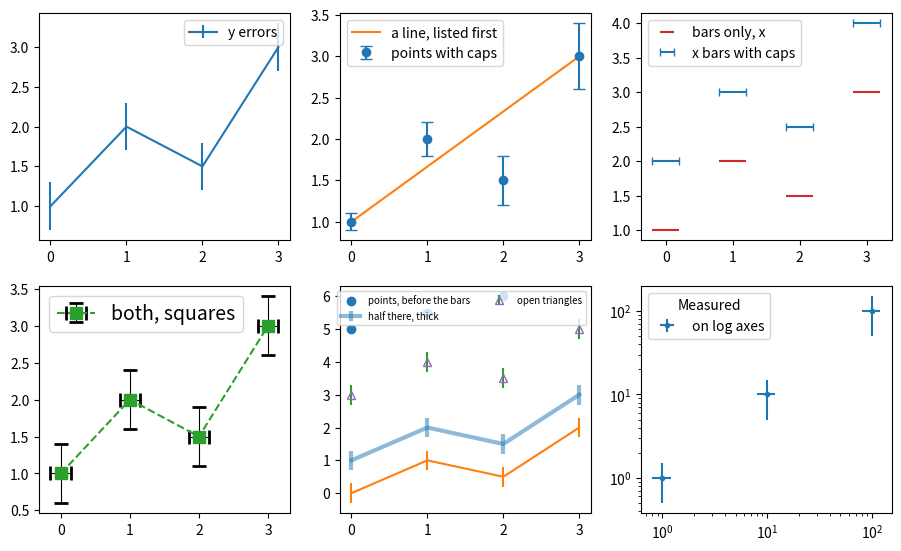

Here is the Python script that generated this plot:
# Written by calculate-plot 0.1.0: this script draws the same figure with Matplotlib 3.11.2.
import matplotlib.pyplot as plt

fig, axs = plt.subplots(2, 3, figsize=(11.0, 6.5))
axs[0, 0].errorbar([0, 1, 2, 3], [1, 2, 1.5, 3], yerr=0.3, label='y errors')
axs[0, 0].legend()
axs[0, 1].errorbar([0, 1, 2, 3], [1, 2, 1.5, 3], yerr=[0.1, 0.2, 0.3, 0.4], fmt='o', capsize=4, label='points with caps')
axs[0, 1].plot([0, 3], [1, 3], label='a line, listed first')
axs[0, 1].legend(loc='upper left')
axs[0, 2].errorbar([0, 1, 2, 3], [1, 2, 1.5, 3], xerr=0.2, fmt='none', ecolor='C3', label='bars only, x')
axs[0, 2].errorbar([0, 1, 2, 3], [2, 3, 2.5, 4], xerr=0.2, fmt='none', capsize=3, label='x bars with caps')
axs[0, 2].legend()
axs[1, 0].errorbar([0, 1, 2, 3], [1, 2, 1.5, 3], xerr=0.15, yerr=0.4, fmt='s--', capsize=5, capthick=2, elinewidth=0.8, ecolor='k', color='C2', markersize=9, label='both, squares')
axs[1, 0].legend(fontsize=14)
axs[1, 1].errorbar([0, 1, 2, 3], [1, 2, 1.5, 3], yerr=0.3, alpha=0.5, linewidth=3, label='half there, thick')
axs[1, 1].errorbar([0, 1, 2, 3], [0, 1, 0.5, 2], yerr=0.3, label='_not listed')
axs[1, 1].errorbar([0, 1, 2, 3], [3, 4, 3.5, 5], yerr=0.3, fmt='^', mfc='none', mec='C4', label='open triangles')
axs[1, 1].scatter([0, 1, 2], [5, 5.5, 6], label='points, before the bars')
axs[1, 1].legend(ncols=2, fontsize=7)
axs[1, 2].errorbar([1, 10, 100], [1, 10, 100], yerr=[0.5, 5, 50], xerr=[0.2, 2, 20], fmt='.', label='on log axes')
axs[1, 2].set_xscale('log')
axs[1, 2].set_yscale('log')
axs[1, 2].legend(loc='best', title='Measured')

if __name__ == "__main__":
    plt.show()
